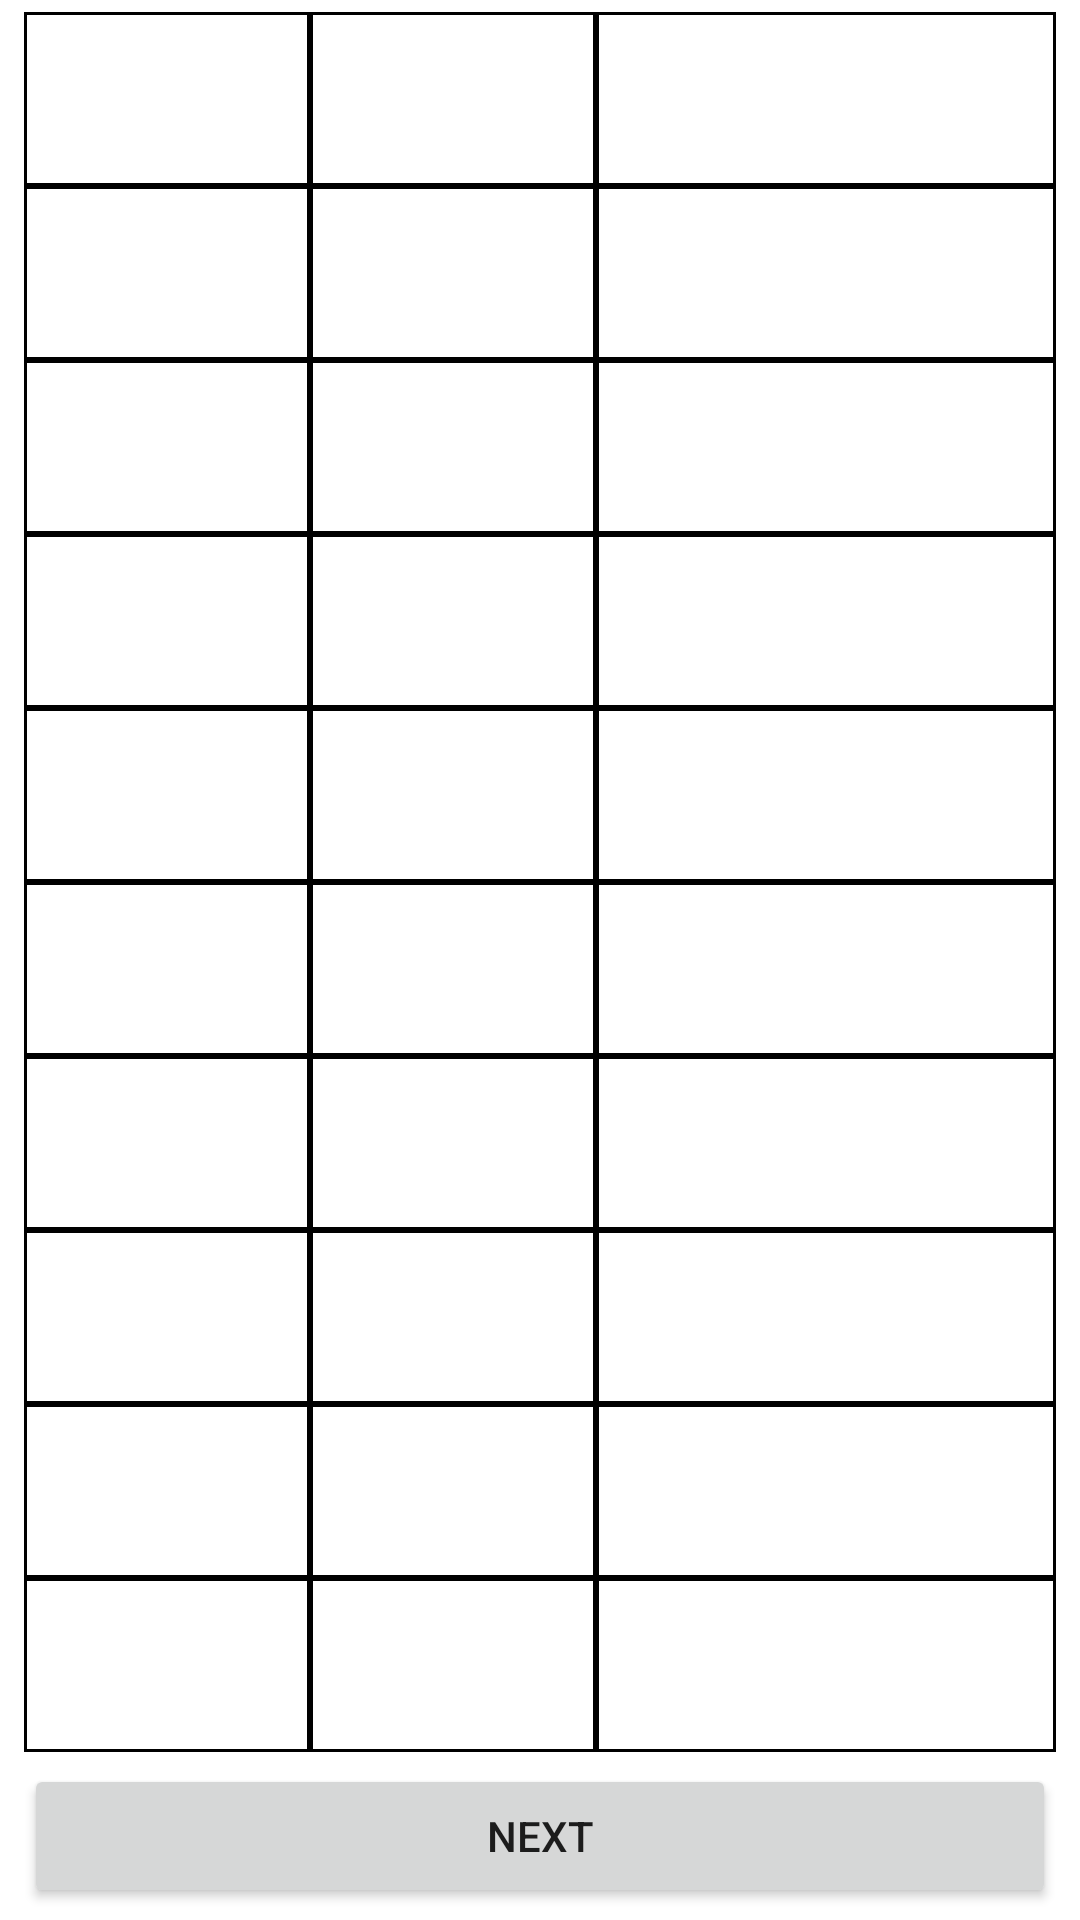

The Android layout XML behind this screen, and the referenced resources:
<!-- AndroidManifest.xml: fallback theme Theme.MaterialComponents.DayNight.NoActionBar -->
<!-- res/layout/activity_review2.xml -->
<LinearLayout xmlns:a="http://schemas.android.com/apk/res/android"
    a:layout_width="match_parent"
    a:layout_height="match_parent"
    a:background="@color/transparent"
    a:orientation="vertical"
    a:paddingBottom="@dimen/activity_vertical_margin"
    a:paddingLeft="@dimen/activity_horizontal_margin"
    a:paddingRight="@dimen/activity_horizontal_margin"
    a:paddingTop="@dimen/activity_vertical_margin" >

    <TableLayout
        a:layout_width="match_parent"
        a:layout_height="0dip"
        a:layout_weight="1" >

        <include
            a:id="@+id/row1"
            a:layout_width="match_parent"
            a:layout_height="match_parent"
            a:layout_weight="1"
            layout="@layout/row4" />

        <include
            a:id="@+id/row2"
            a:layout_width="match_parent"
            a:layout_height="match_parent"
            a:layout_weight="1"
            layout="@layout/row4" />

        <include
            a:id="@+id/row3"
            a:layout_width="match_parent"
            a:layout_height="match_parent"
            a:layout_weight="1"
            layout="@layout/row4" />

        <include
            a:id="@+id/row4"
            a:layout_width="match_parent"
            a:layout_height="match_parent"
            a:layout_weight="1"
            layout="@layout/row4" />

        <include
            a:id="@+id/row5"
            a:layout_width="match_parent"
            a:layout_height="match_parent"
            a:layout_weight="1"
            layout="@layout/row4" />

        <include
            a:id="@+id/row6"
            a:layout_width="match_parent"
            a:layout_height="match_parent"
            a:layout_weight="1"
            layout="@layout/row4" />

        <include
            a:id="@+id/row7"
            a:layout_width="match_parent"
            a:layout_height="match_parent"
            a:layout_weight="1"
            layout="@layout/row4" />

        <include
            a:id="@+id/row8"
            a:layout_width="match_parent"
            a:layout_height="match_parent"
            a:layout_weight="1"
            layout="@layout/row4" />

        <include
            a:id="@+id/row9"
            a:layout_width="match_parent"
            a:layout_height="match_parent"
            a:layout_weight="1"
            layout="@layout/row4" />

        <include
            a:id="@+id/row10"
            a:layout_width="match_parent"
            a:layout_height="match_parent"
            a:layout_weight="1"
            layout="@layout/row4" />
    </TableLayout>

    <LinearLayout
        a:layout_width="fill_parent"
        a:layout_height="wrap_content"
        a:orientation="horizontal"
        a:paddingTop="@dimen/activity_vertical_margin" >

        <Button
            a:id="@+id/yes"
            a:layout_width="fill_parent"
            a:layout_height="wrap_content"
            a:gravity="center"
            a:text="next" />
    </LinearLayout>

</LinearLayout>
<!-- res/layout/row4.xml (included above) -->
<TableRow xmlns:a="http://schemas.android.com/apk/res/android"
    a:layout_height="match_parent"
    a:layout_margin="1dip"
    a:background="#000000" >

    <TextView
        a:id="@+id/tv_1"
        a:layout_width="match_parent"
        a:layout_height="match_parent"
        a:minWidth="20dip"
        a:layout_margin="1dip"
        a:layout_weight="1"
        a:background="@android:color/background_light"
        a:gravity="center"
        a:padding="2dip"
        a:singleLine="true"
        a:textColor="@android:color/black"
        a:textAppearance="?android:attr/textAppearanceLarge" />

    <TextView
        a:id="@+id/tv_2"
        a:layout_width="match_parent"
        a:layout_height="match_parent"
        a:minWidth="20dip"
        a:layout_margin="1dip"
        a:layout_weight="1"
        a:background="@android:color/background_light"
        a:gravity="center"
        a:padding="2dip"
        a:singleLine="true"
        a:textColor="@android:color/black"
        a:textAppearance="?android:attr/textAppearanceLarge" />
    
    <TextView
        a:id="@+id/tv_3"
        a:layout_width="match_parent"
        a:layout_height="match_parent"
        a:layout_margin="1dip"
        a:layout_weight="2"
        a:maxEms="10"
        a:background="@android:color/background_light"
        a:padding="2dip"
        a:singleLine="true"
        a:gravity="center_vertical"
        a:textColor="@android:color/black"/>    

</TableRow>
<!-- resources referenced by this layout -->
<resources>
  <color name="transparent">#00000000</color>
  <dimen name="activity_horizontal_margin">8dp</dimen>
  <dimen name="activity_vertical_margin">4dp</dimen>
</resources>
